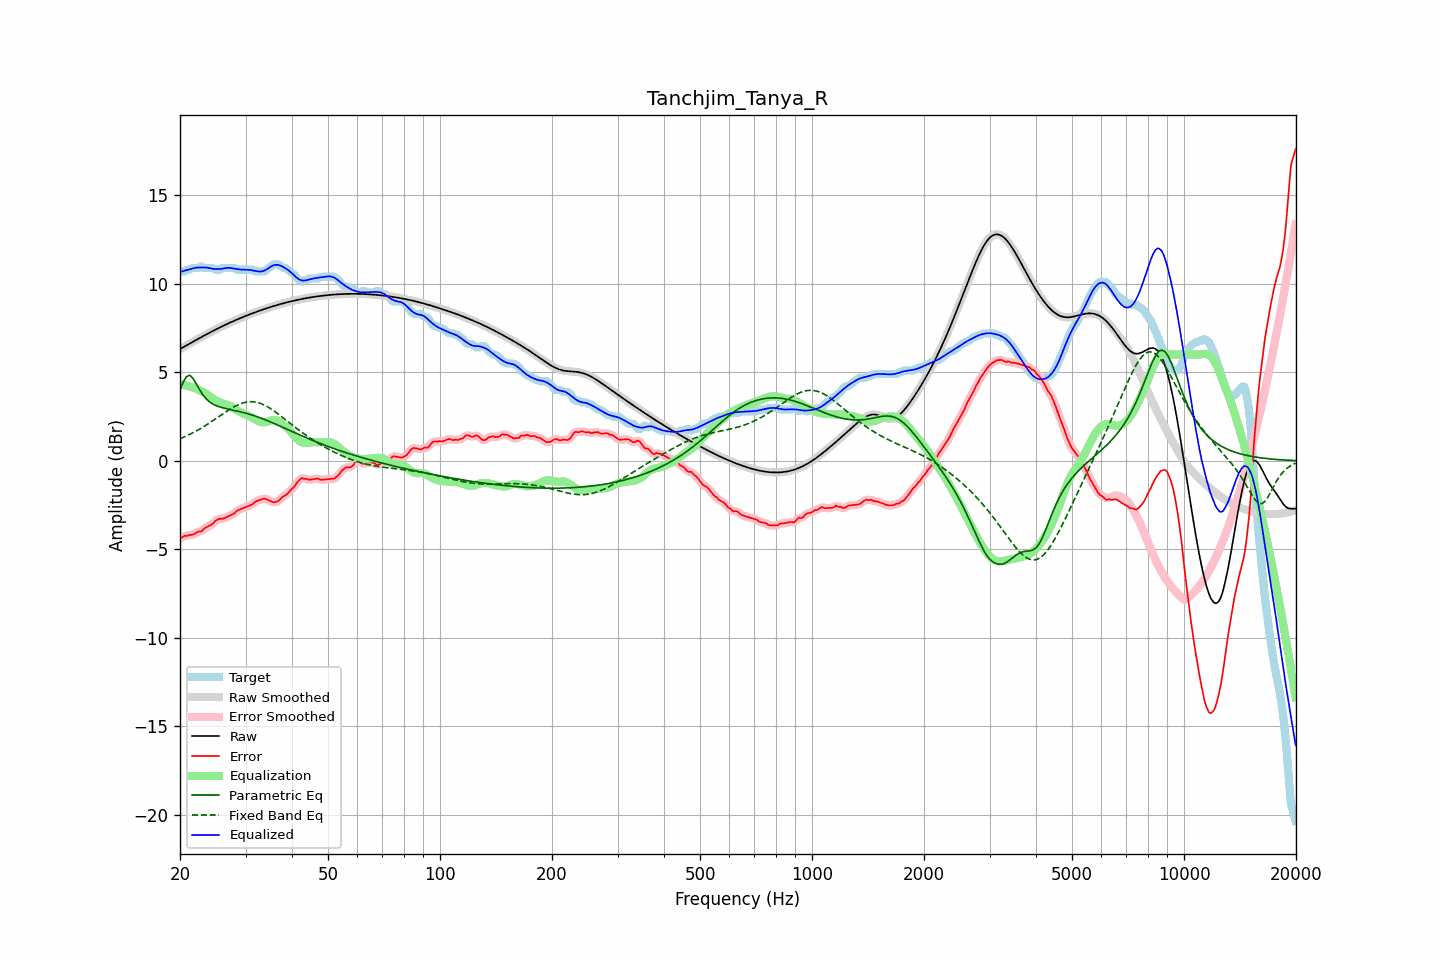

Values plotted in this chart, from the file beside it:
frequency, raw, error, smoothed, error_smoothed, equalization, parametric_eq, fixed_band_eq, equalized_raw, equalized_smoothed, target
20.00, 6.31, -4.39, 6.31, -4.38, 4.35, 4.01, 1.24, 10.66, 10.66, 10.69
20.20, 6.36, -4.33, 6.36, -4.33, 4.33, 4.23, 1.28, 10.69, 10.69, 10.69
20.40, 6.41, -4.28, 6.41, -4.29, 4.30, 4.44, 1.32, 10.72, 10.72, 10.69
20.61, 6.47, -4.23, 6.47, -4.25, 4.28, 4.60, 1.36, 10.74, 10.74, 10.70
20.81, 6.52, -4.25, 6.52, -4.23, 4.25, 4.75, 1.40, 10.77, 10.77, 10.77
21.02, 6.57, -4.23, 6.57, -4.21, 4.23, 4.80, 1.45, 10.79, 10.79, 10.79
21.23, 6.62, -4.18, 6.62, -4.20, 4.20, 4.83, 1.49, 10.82, 10.82, 10.80
21.44, 6.67, -4.18, 6.67, -4.18, 4.17, 4.75, 1.54, 10.84, 10.84, 10.86
21.66, 6.72, -4.17, 6.72, -4.16, 4.14, 4.67, 1.58, 10.87, 10.87, 10.89
21.87, 6.77, -4.12, 6.77, -4.12, 4.12, 4.52, 1.63, 10.89, 10.89, 10.89
22.09, 6.82, -4.07, 6.82, -4.07, 4.09, 4.37, 1.68, 10.91, 10.91, 10.89
22.31, 6.87, -4.02, 6.87, -4.03, 4.05, 4.21, 1.73, 10.92, 10.92, 10.89
22.54, 6.92, -3.98, 6.92, -4.01, 4.00, 4.04, 1.78, 10.92, 10.92, 10.91
22.76, 6.97, -4.01, 6.97, -3.97, 3.95, 3.90, 1.83, 10.92, 10.92, 10.98
22.99, 7.02, -3.93, 7.02, -3.92, 3.90, 3.76, 1.89, 10.92, 10.92, 10.95
23.22, 7.07, -3.82, 7.07, -3.85, 3.85, 3.64, 1.94, 10.92, 10.92, 10.89
23.45, 7.12, -3.77, 7.12, -3.77, 3.80, 3.53, 2.00, 10.92, 10.92, 10.89
23.69, 7.17, -3.73, 7.17, -3.72, 3.74, 3.44, 2.06, 10.91, 10.91, 10.89
23.92, 7.22, -3.68, 7.22, -3.68, 3.67, 3.36, 2.12, 10.89, 10.89, 10.89
24.16, 7.26, -3.63, 7.26, -3.63, 3.61, 3.29, 2.18, 10.87, 10.87, 10.89
24.40, 7.31, -3.58, 7.31, -3.57, 3.54, 3.23, 2.24, 10.85, 10.85, 10.89
24.65, 7.36, -3.50, 7.36, -3.49, 3.48, 3.18, 2.30, 10.84, 10.84, 10.86
24.89, 7.41, -3.39, 7.41, -3.41, 3.43, 3.13, 2.36, 10.83, 10.83, 10.80
25.14, 7.45, -3.34, 7.45, -3.34, 3.38, 3.10, 2.42, 10.83, 10.83, 10.79
25.39, 7.50, -3.30, 7.50, -3.30, 3.33, 3.06, 2.49, 10.83, 10.83, 10.79
25.65, 7.54, -3.26, 7.54, -3.28, 3.29, 3.03, 2.55, 10.84, 10.84, 10.81
25.91, 7.59, -3.28, 7.59, -3.27, 3.26, 3.01, 2.61, 10.84, 10.85, 10.87
26.16, 7.63, -3.26, 7.63, -3.25, 3.23, 2.98, 2.67, 10.86, 10.86, 10.89
26.43, 7.67, -3.22, 7.67, -3.23, 3.20, 2.96, 2.74, 10.88, 10.88, 10.89
26.69, 7.72, -3.18, 7.72, -3.18, 3.18, 2.94, 2.80, 10.89, 10.89, 10.89
26.96, 7.76, -3.13, 7.76, -3.14, 3.14, 2.92, 2.85, 10.90, 10.90, 10.89
27.23, 7.80, -3.09, 7.80, -3.09, 3.10, 2.90, 2.91, 10.90, 10.90, 10.89
27.50, 7.84, -3.05, 7.84, -3.06, 3.04, 2.88, 2.97, 10.89, 10.89, 10.89
27.77, 7.88, -3.01, 7.88, -3.01, 2.99, 2.86, 3.02, 10.87, 10.87, 10.89
28.05, 7.92, -2.96, 7.92, -2.94, 2.93, 2.84, 3.07, 10.85, 10.85, 10.88
28.33, 7.96, -2.85, 7.96, -2.87, 2.88, 2.82, 3.12, 10.84, 10.84, 10.81
28.62, 8.00, -2.79, 8.00, -2.80, 2.82, 2.80, 3.16, 10.82, 10.82, 10.79
28.90, 8.04, -2.76, 8.04, -2.75, 2.77, 2.78, 3.20, 10.81, 10.81, 10.79
29.19, 8.08, -2.72, 8.08, -2.72, 2.72, 2.76, 3.23, 10.80, 10.80, 10.79
29.48, 8.11, -2.68, 8.11, -2.68, 2.68, 2.74, 3.26, 10.80, 10.80, 10.79
29.78, 8.15, -2.64, 8.15, -2.64, 2.64, 2.71, 3.29, 10.79, 10.79, 10.79
30.08, 8.19, -2.61, 8.19, -2.61, 2.61, 2.69, 3.31, 10.79, 10.79, 10.79
30.38, 8.22, -2.57, 8.22, -2.57, 2.57, 2.66, 3.33, 10.79, 10.79, 10.79
30.68, 8.26, -2.54, 8.26, -2.54, 2.53, 2.64, 3.33, 10.79, 10.78, 10.79
30.99, 8.29, -2.50, 8.29, -2.50, 2.48, 2.61, 3.34, 10.77, 10.77, 10.79
31.30, 8.33, -2.47, 8.33, -2.45, 2.43, 2.58, 3.34, 10.76, 10.76, 10.79
31.61, 8.36, -2.38, 8.36, -2.38, 2.38, 2.55, 3.33, 10.74, 10.74, 10.74
31.93, 8.40, -2.30, 8.40, -2.32, 2.33, 2.52, 3.32, 10.72, 10.72, 10.69
32.24, 8.43, -2.27, 8.43, -2.26, 2.27, 2.49, 3.30, 10.70, 10.70, 10.69
32.57, 8.46, -2.23, 8.46, -2.23, 2.23, 2.46, 3.27, 10.69, 10.69, 10.69
32.89, 8.49, -2.20, 8.49, -2.20, 2.19, 2.42, 3.24, 10.69, 10.69, 10.69
33.22, 8.53, -2.17, 8.53, -2.16, 2.17, 2.39, 3.21, 10.70, 10.70, 10.69
33.55, 8.56, -2.14, 8.56, -2.15, 2.17, 2.35, 3.17, 10.73, 10.73, 10.69
33.89, 8.59, -2.14, 8.59, -2.15, 2.18, 2.32, 3.12, 10.77, 10.77, 10.73
34.23, 8.62, -2.18, 8.62, -2.18, 2.20, 2.28, 3.08, 10.82, 10.82, 10.80
34.57, 8.65, -2.22, 8.65, -2.22, 2.23, 2.24, 3.02, 10.88, 10.88, 10.87
34.92, 8.68, -2.26, 8.68, -2.27, 2.26, 2.21, 2.97, 10.94, 10.94, 10.94
35.27, 8.71, -2.30, 8.71, -2.31, 2.29, 2.17, 2.91, 10.99, 10.99, 11.01
35.62, 8.73, -2.34, 8.73, -2.33, 2.30, 2.13, 2.85, 11.04, 11.04, 11.08
35.97, 8.76, -2.33, 8.76, -2.34, 2.30, 2.09, 2.78, 11.06, 11.06, 11.09
... 635 more rows
